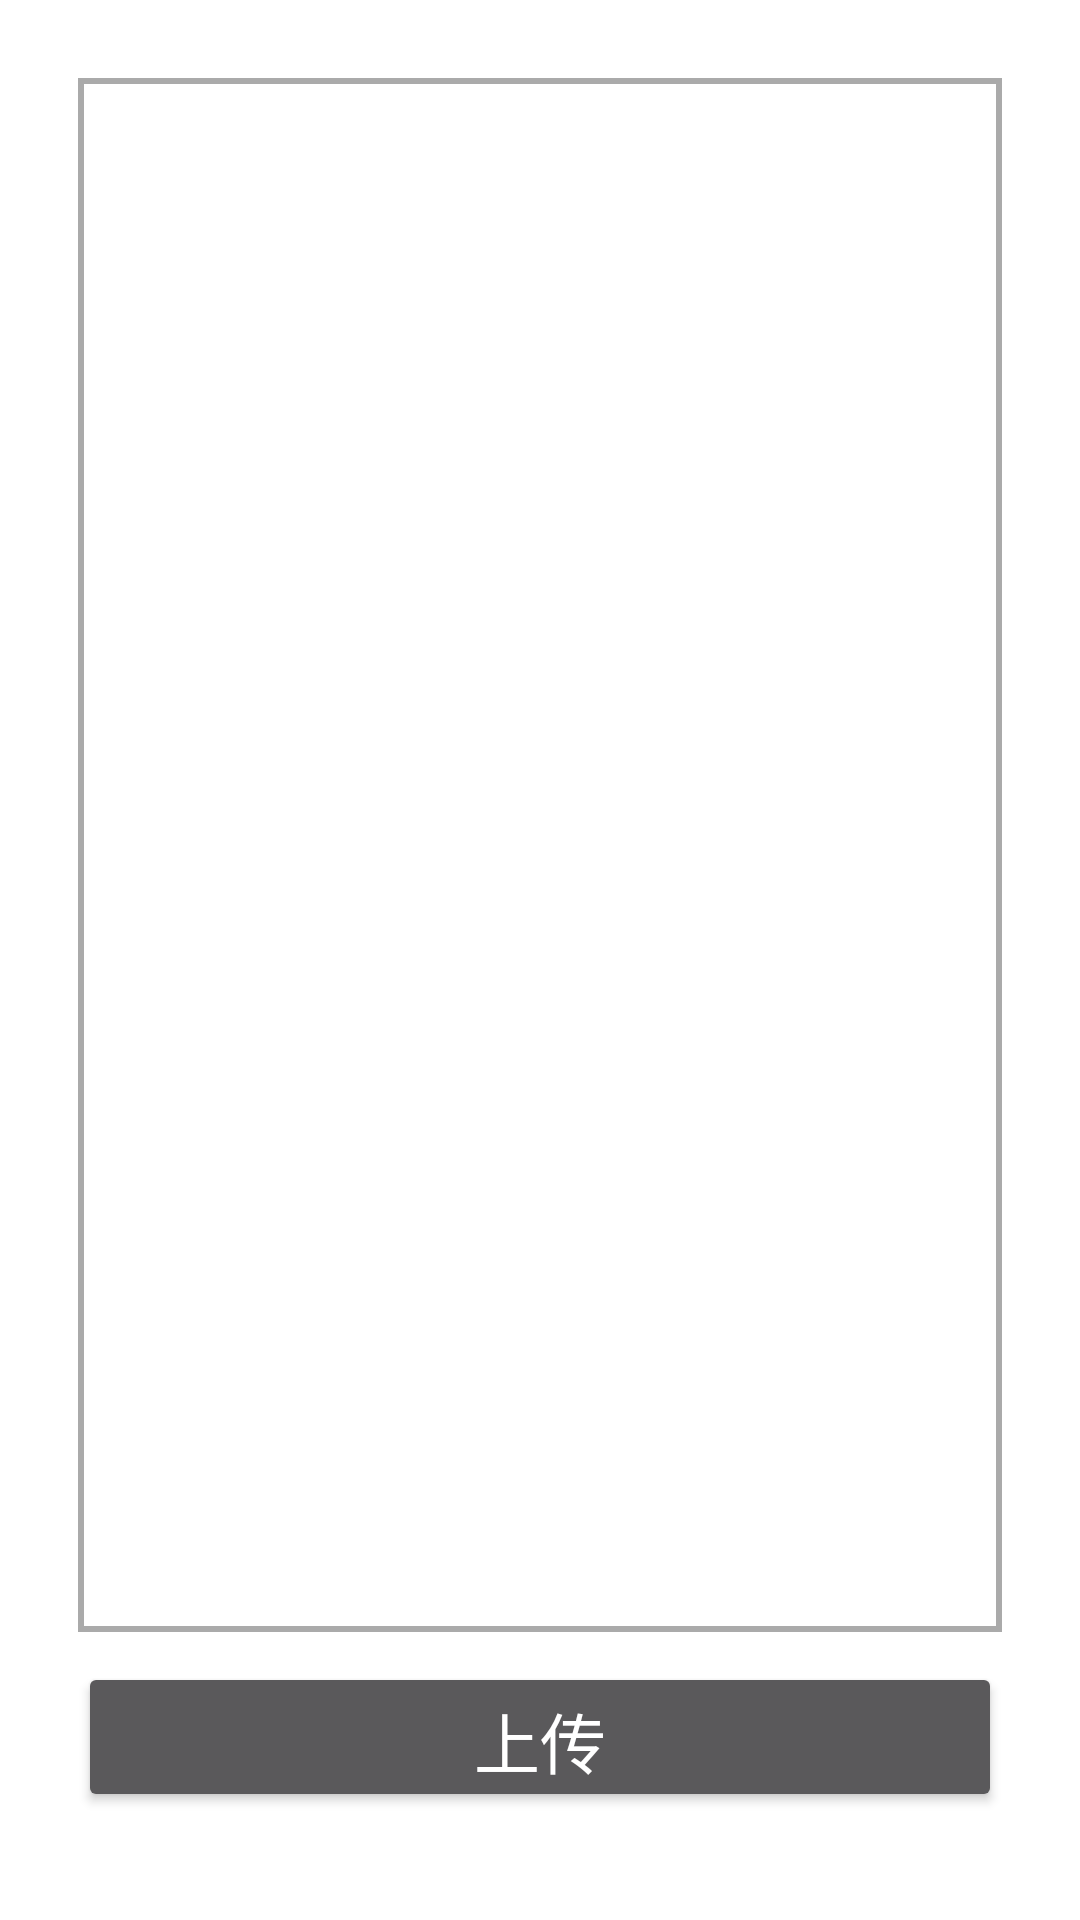

Write the Android layout XML for this screen, with the resource values it uses.
<!-- AndroidManifest.xml: activity theme Theme.AppCompat.Dialog -->
<!-- res/layout/activity_upload.xml -->
<?xml version="1.0" encoding="utf-8"?>
<RelativeLayout xmlns:android="http://schemas.android.com/apk/res/android"
    android:layout_width="450dp"
    android:layout_height="400dp">

    <Button
        android:id="@+id/btn_upload"
        android:layout_width="match_parent"
        android:layout_height="50dp"
        android:layout_alignParentBottom="true"
        android:layout_marginBottom="20dp"
        android:layout_marginLeft="10dp"
        android:layout_marginRight="10dp"
        android:layout_marginTop="0dp"
        android:text="上传"
        android:textSize="22sp" />

    <LinearLayout
        android:layout_width="match_parent"
        android:layout_height="match_parent"
        android:layout_above="@id/btn_upload"
        android:layout_margin="10dp"
        android:background="@android:color/darker_gray">

        <ScrollView
            android:id="@+id/sv_state"
            android:layout_width="match_parent"
            android:layout_height="match_parent"
            android:layout_margin="2dp"
            android:background="@android:color/white">

            <TextView
                android:id="@+id/tv_upload_status"
                android:layout_width="match_parent"
                android:layout_height="match_parent"
                android:layout_margin="2dp"
                android:background="@android:color/white"
                android:paddingLeft="6dp"
                android:textColor="@android:color/black"
                android:textSize="18sp" />
        </ScrollView>
    </LinearLayout>

</RelativeLayout>
<!-- resources referenced by this layout -->
<resources>

</resources>
